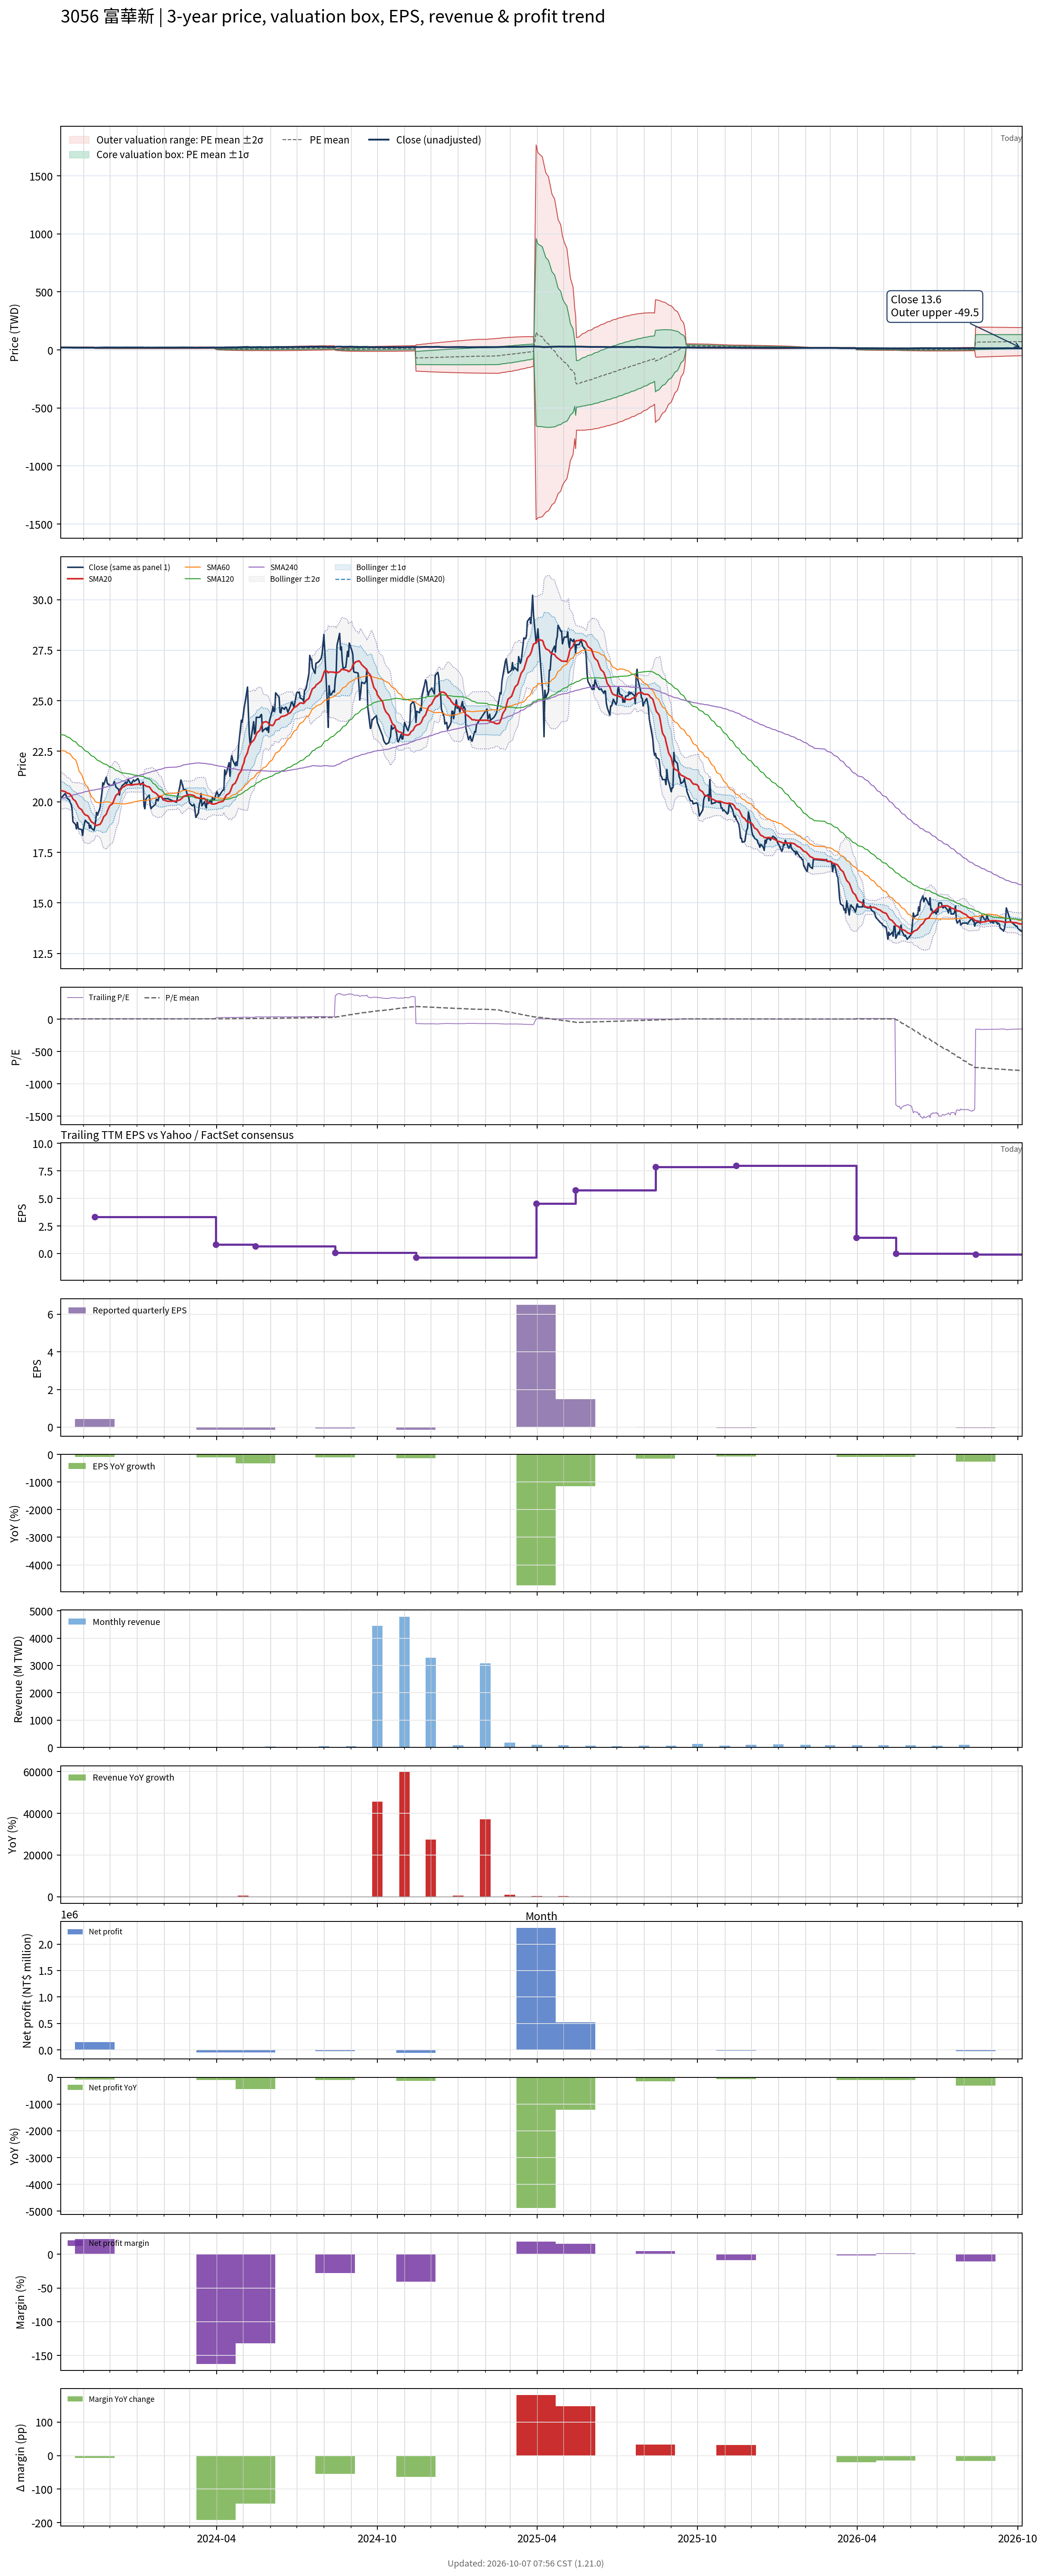

Values plotted in this chart, from the file beside it:
# chart-version: skill-stock-dynamic-val…
date, close, available_date, period_end, eps, ttm_eps, pe, pe_mean, pe_std, price_m2, price_m1, price_mean, price_p1, price_p2, forward_eps, forward_pe, forward_pe_mean, forward_pe_std, forward_price_m2, forward_price_m1, forward_price_mean, forward_price_p1, forward_price_p2, sma20
2023-10-06, 20.16, 2023-08-14, 2023-06-30, 0.78, 4.561, 4.419, 4.846, 0.3494, 18.92, 20.51, 22.1, 23.7, 25.29, , , , , , , , , , 20.56
2023-10-11, 20.41, 2023-08-14, 2023-06-30, 0.78, 4.561, 4.474, 4.84, 0.3495, 18.89, 20.48, 22.08, 23.67, 25.27, , , , , , , , , , 20.51
2023-10-12, 20.33, 2023-08-14, 2023-06-30, 0.78, 4.561, 4.458, 4.834, 0.3497, 18.86, 20.45, 22.05, 23.64, 25.24, , , , , , , , , , 20.48
2023-10-13, 20.19, 2023-08-14, 2023-06-30, 0.78, 4.561, 4.427, 4.828, 0.3507, 18.82, 20.42, 22.02, 23.62, 25.22, , , , , , , , , , 20.44
2023-10-16, 20.09, 2023-08-14, 2023-06-30, 0.78, 4.561, 4.403, 4.822, 0.352, 18.78, 20.39, 22, 23.6, 25.21, , , , , , , , , , 20.4
2023-10-17, 19.94, 2023-08-14, 2023-06-30, 0.78, 4.561, 4.372, 4.816, 0.3537, 18.74, 20.36, 21.97, 23.58, 25.2, , , , , , , , , , 20.36
2023-10-18, 19.87, 2023-08-14, 2023-06-30, 0.78, 4.561, 4.356, 4.81, 0.355, 18.7, 20.32, 21.94, 23.56, 25.18, , , , , , , , , , 20.3
2023-10-19, 19.62, 2023-08-14, 2023-06-30, 0.78, 4.561, 4.302, 4.804, 0.3572, 18.65, 20.28, 21.91, 23.54, 25.17, , , , , , , , , , 20.24
2023-10-20, 19.02, 2023-08-14, 2023-06-30, 0.78, 4.561, 4.169, 4.796, 0.3608, 18.58, 20.23, 21.88, 23.52, 25.17, , , , , , , , , , 20.14
2023-10-23, 18.87, 2023-08-14, 2023-06-30, 0.78, 4.561, 4.138, 4.788, 0.3645, 18.51, 20.18, 21.84, 23.5, 25.16, , , , , , , , , , 20.03
2023-10-24, 18.66, 2023-08-14, 2023-06-30, 0.78, 4.561, 4.091, 4.779, 0.3682, 18.44, 20.12, 21.8, 23.48, 25.16, , , , , , , , , , 19.93
2023-10-25, 18.98, 2023-08-14, 2023-06-30, 0.78, 4.561, 4.161, 4.77, 0.3706, 18.38, 20.07, 21.76, 23.45, 25.14, , , , , , , , , , 19.86
2023-10-26, 18.7, 2023-08-14, 2023-06-30, 0.78, 4.561, 4.099, 4.762, 0.3744, 18.31, 20.01, 21.72, 23.43, 25.14, , , , , , , , , , 19.76
2023-10-27, 18.66, 2023-08-14, 2023-06-30, 0.78, 4.561, 4.091, 4.753, 0.3777, 18.24, 19.96, 21.68, 23.4, 25.13, , , , , , , , , , 19.7
2023-10-30, 18.63, 2023-08-14, 2023-06-30, 0.78, 4.561, 4.083, 4.744, 0.381, 18.17, 19.9, 21.64, 23.38, 25.12, , , , , , , , , , 19.61
2023-10-31, 18.34, 2023-08-14, 2023-06-30, 0.78, 4.561, 4.021, 4.735, 0.3845, 18.09, 19.84, 21.6, 23.35, 25.1, , , , , , , , , , 19.52
2023-11-01, 18.7, 2023-08-14, 2023-06-30, 0.78, 4.561, 4.099, 4.726, 0.3869, 18.03, 19.79, 21.56, 23.32, 25.09, , , , , , , , , , 19.45
2023-11-02, 18.91, 2023-08-14, 2023-06-30, 0.78, 4.561, 4.146, 4.718, 0.3885, 17.97, 19.75, 21.52, 23.29, 25.06, , , , , , , , , , 19.4
2023-11-03, 19.09, 2023-08-14, 2023-06-30, 0.78, 4.561, 4.185, 4.71, 0.3902, 17.93, 19.71, 21.49, 23.27, 25.05, , , , , , , , , , 19.36
2023-11-06, 18.95, 2023-08-14, 2023-06-30, 0.78, 4.561, 4.153, 4.702, 0.3914, 17.88, 19.66, 21.45, 23.23, 25.02, , , , , , , , , , 19.31
2023-11-07, 18.95, 2023-08-14, 2023-06-30, 0.78, 4.561, 4.153, 4.695, 0.394, 17.82, 19.62, 21.42, 23.22, 25.01, , , , , , , , , , 19.25
2023-11-08, 18.7, 2023-08-14, 2023-06-30, 0.78, 4.561, 4.099, 4.688, 0.397, 17.76, 19.57, 21.39, 23.2, 25.01, , , , , , , , , , 19.16
2023-11-09, 18.84, 2023-08-14, 2023-06-30, 0.78, 4.561, 4.13, 4.681, 0.3995, 17.71, 19.53, 21.35, 23.18, 25, , , , , , , , , , 19.08
2023-11-10, 18.7, 2023-08-14, 2023-06-30, 0.78, 4.561, 4.099, 4.675, 0.4024, 17.65, 19.49, 21.32, 23.16, 24.99, , , , , , , , , , 19.01
2023-11-13, 18.59, 2023-08-14, 2023-06-30, 0.78, 4.561, 4.075, 4.668, 0.4056, 17.59, 19.44, 21.29, 23.14, 24.99, , , , , , , , , , 18.94
2023-11-14, 18.77, 2023-11-14, 2023-09-30, 0.44, 3.312, 5.667, 4.674, 0.4149, 12.73, 14.11, 15.48, 16.85, 18.23, , , , , , , , , , 18.88
2023-11-15, 19.12, 2023-11-14, 2023-09-30, 0.44, 3.312, 5.774, 4.681, 0.4263, 12.68, 14.09, 15.5, 16.91, 18.33, , , , , , , , , , 18.84
2023-11-16, 19.48, 2023-11-14, 2023-09-30, 0.44, 3.312, 5.882, 4.688, 0.4395, 12.62, 14.07, 15.53, 16.98, 18.44, , , , , , , , , , 18.83
2023-11-17, 19.34, 2023-11-14, 2023-09-30, 0.44, 3.312, 5.839, 4.696, 0.4513, 12.56, 14.06, 15.55, 17.05, 18.54, , , , , , , , , , 18.85
2023-11-20, 19.73, 2023-11-14, 2023-09-30, 0.44, 3.312, 5.957, 4.704, 0.4653, 12.5, 14.04, 15.58, 17.12, 18.66, , , , , , , , , , 18.89
2023-11-21, 20.12, 2023-11-14, 2023-09-30, 0.44, 3.312, 6.075, 4.714, 0.4813, 12.42, 14.02, 15.61, 17.21, 18.8, , , , , , , , , , 18.96
2023-11-22, 20.44, 2023-11-14, 2023-09-30, 0.44, 3.312, 6.172, 4.724, 0.4991, 12.34, 13.99, 15.65, 17.3, 18.95, , , , , , , , , , 19.04
2023-11-23, 20.94, 2023-11-14, 2023-09-30, 0.44, 3.312, 6.323, 4.736, 0.5197, 12.24, 13.96, 15.69, 17.41, 19.13, , , , , , , , , , 19.15
2023-11-24, 20.83, 2023-11-14, 2023-09-30, 0.44, 3.312, 6.29, 4.747, 0.5384, 12.16, 13.94, 15.72, 17.51, 19.29, , , , , , , , , , 19.26
2023-11-27, 21.23, 2023-11-14, 2023-09-30, 0.44, 3.312, 6.409, 4.76, 0.5592, 12.06, 13.91, 15.76, 17.62, 19.47, , , , , , , , , , 19.39
2023-11-28, 20.94, 2023-11-14, 2023-09-30, 0.44, 3.312, 6.323, 4.771, 0.5769, 11.98, 13.89, 15.8, 17.71, 19.62, , , , , , , , , , 19.52
2023-11-29, 20.87, 2023-11-14, 2023-09-30, 0.44, 3.312, 6.301, 4.782, 0.5931, 11.91, 13.87, 15.84, 17.8, 19.77, , , , , , , , , , 19.63
2023-11-30, 20.87, 2023-11-14, 2023-09-30, 0.44, 3.312, 6.301, 4.793, 0.6088, 11.84, 13.86, 15.87, 17.89, 19.91, , , , , , , , , , 19.72
2023-12-01, 20.8, 2023-11-14, 2023-09-30, 0.44, 3.312, 6.28, 4.804, 0.6237, 11.78, 13.84, 15.91, 17.98, 20.04, , , , , , , , , , 19.81
2023-12-04, 20.83, 2023-11-14, 2023-09-30, 0.44, 3.312, 6.29, 4.815, 0.6381, 11.72, 13.83, 15.95, 18.06, 20.17, , , , , , , , , , 19.9
2023-12-05, 20.83, 2023-11-14, 2023-09-30, 0.44, 3.312, 6.29, 4.826, 0.652, 11.66, 13.82, 15.98, 18.14, 20.3, , , , , , , , , , 20
2023-12-06, 21.01, 2023-11-14, 2023-09-30, 0.44, 3.312, 6.344, 4.837, 0.6664, 11.61, 13.81, 16.02, 18.23, 20.43, , , , , , , , , , 20.11
2023-12-07, 20.9, 2023-11-14, 2023-09-30, 0.44, 3.312, 6.312, 4.848, 0.6797, 11.55, 13.8, 16.06, 18.31, 20.56, , , , , , , , , , 20.22
2023-12-08, 20.73, 2023-11-14, 2023-09-30, 0.44, 3.312, 6.258, 4.858, 0.6916, 11.51, 13.8, 16.09, 18.38, 20.67, , , , , , , , , , 20.32
2023-12-11, 20.62, 2023-11-14, 2023-09-30, 0.44, 3.312, 6.226, 4.868, 0.7026, 11.47, 13.79, 16.12, 18.45, 20.77, , , , , , , , , , 20.42
2023-12-12, 20.33, 2023-11-14, 2023-09-30, 0.44, 3.312, 6.14, 4.877, 0.712, 11.44, 13.8, 16.15, 18.51, 20.87, , , , , , , , , , 20.5
2023-12-13, 20.66, 2023-11-14, 2023-09-30, 0.44, 3.312, 6.237, 4.889, 0.7228, 11.41, 13.8, 16.19, 18.59, 20.98, , , , , , , , , , 20.58
2023-12-14, 20.69, 2023-11-14, 2023-09-30, 0.44, 3.312, 6.247, 4.902, 0.7329, 11.38, 13.81, 16.24, 18.66, 21.09, , , , , , , , , , 20.64
2023-12-15, 20.8, 2023-11-14, 2023-09-30, 0.44, 3.312, 6.28, 4.918, 0.7422, 11.37, 13.83, 16.29, 18.75, 21.2, , , , , , , , , , 20.71
2023-12-18, 20.9, 2023-11-14, 2023-09-30, 0.44, 3.312, 6.312, 4.934, 0.7517, 11.36, 13.85, 16.34, 18.83, 21.32, , , , , , , , , , 20.77
2023-12-19, 20.98, 2023-11-14, 2023-09-30, 0.44, 3.312, 6.333, 4.95, 0.7609, 11.35, 13.87, 16.39, 18.91, 21.43, , , , , , , , , , 20.81
2023-12-20, 20.9, 2023-11-14, 2023-09-30, 0.44, 3.312, 6.312, 4.965, 0.7693, 11.35, 13.9, 16.45, 18.99, 21.54, , , , , , , , , , 20.83
2023-12-21, 20.98, 2023-11-14, 2023-09-30, 0.44, 3.312, 6.333, 4.981, 0.7776, 11.35, 13.92, 16.5, 19.07, 21.65, , , , , , , , , , 20.84
2023-12-22, 21.12, 2023-11-14, 2023-09-30, 0.44, 3.312, 6.376, 4.997, 0.7865, 11.34, 13.95, 16.55, 19.16, 21.76, , , , , , , , , , 20.85
2023-12-25, 20.87, 2023-11-14, 2023-09-30, 0.44, 3.312, 6.301, 5.012, 0.7942, 11.34, 13.97, 16.6, 19.23, 21.86, , , , , , , , , , 20.83
2023-12-26, 20.9, 2023-11-14, 2023-09-30, 0.44, 3.312, 6.312, 5.027, 0.802, 11.33, 13.99, 16.65, 19.3, 21.96, , , , , , , , , , 20.83
2023-12-27, 21.01, 2023-11-14, 2023-09-30, 0.44, 3.312, 6.344, 5.041, 0.8098, 11.33, 14.02, 16.7, 19.38, 22.06, , , , , , , , , , 20.84
2023-12-28, 21.08, 2023-11-14, 2023-09-30, 0.44, 3.312, 6.366, 5.057, 0.8175, 11.33, 14.04, 16.75, 19.45, 22.16, , , , , , , , , , 20.85
2023-12-29, 21.01, 2023-11-14, 2023-09-30, 0.44, 3.312, 6.344, 5.072, 0.8245, 11.34, 14.07, 16.8, 19.53, 22.26, , , , , , , , , , 20.86
... 668 more rows
